Photos from the image-classification dataset "images" in the GitHub repository vishal-dev999/not-decided-yet. Its 5 classes are: lithium portable battery, heavy insulated copper, high grade motherboard, non recyclable, low grade power supply.

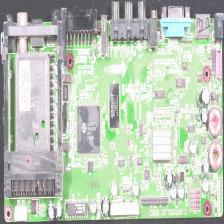
Label: high grade motherboard

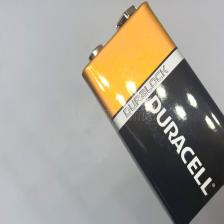
Label: non recyclable

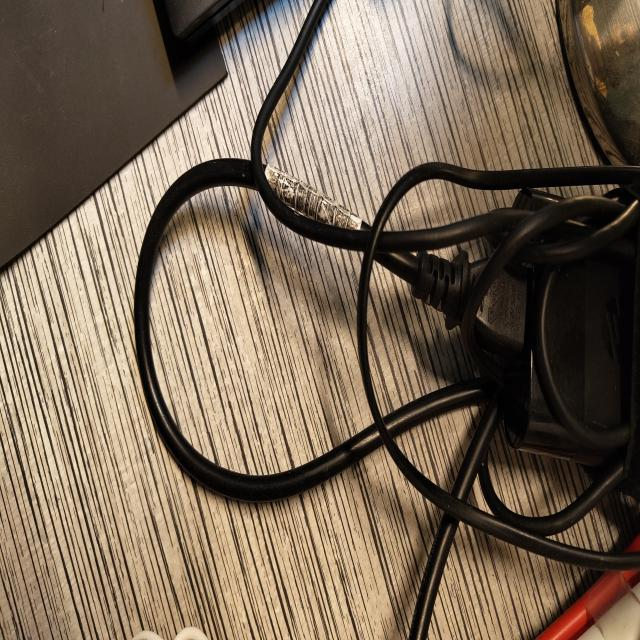
Label: heavy insulated copper

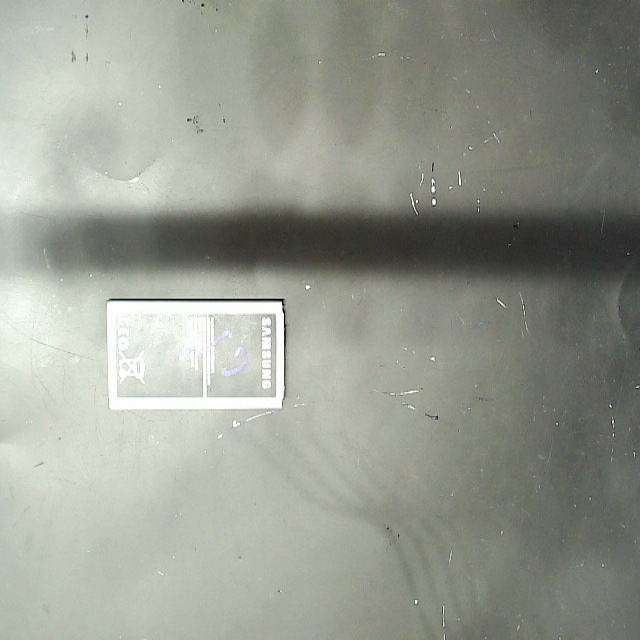
Label: lithium portable battery

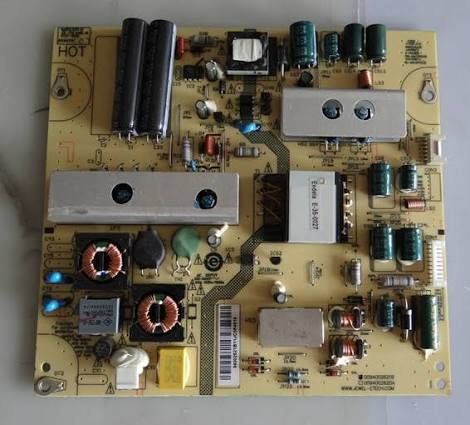
Label: low grade power supply

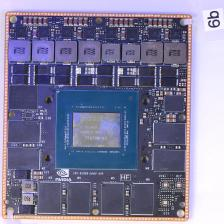
Label: high grade motherboard
